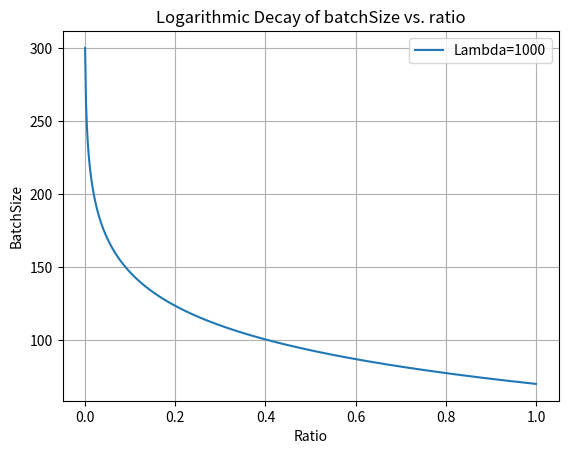

This figure's Python source:
import numpy as np
import matplotlib.pyplot as plt

# Function representing the logarithmic decay
def decay(ratio, lambda_, maxSamples, minSamples):
    decay_factor = np.log(1 + lambda_ * ratio) / np.log(1 + lambda_)
    return maxSamples - (maxSamples - minSamples) * decay_factor

# Parameters
minSamples = 70
maxSamples = 300
lambda_ = 1000

# Generate ratio values
ratios = np.linspace(0, 1, 500)
batch_sizes = [decay(r, lambda_, maxSamples, minSamples) for r in ratios]

# Plotting
plt.plot(ratios, batch_sizes, label=f"Lambda={lambda_}")
plt.title("Logarithmic Decay of batchSize vs. ratio")
plt.xlabel("Ratio")
plt.ylabel("BatchSize")
plt.legend()
plt.grid(True)
plt.show()
